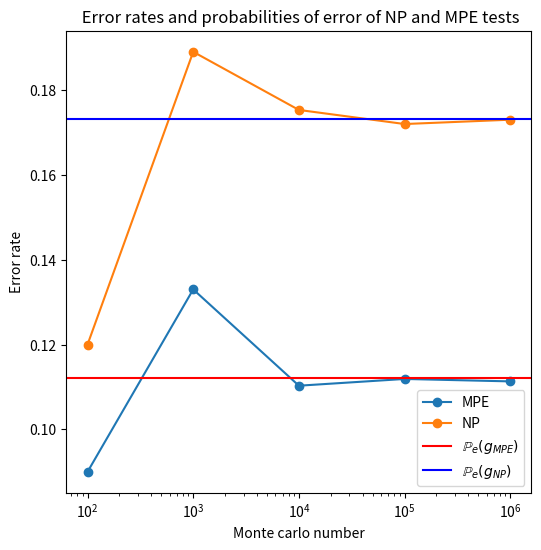

Source code (Python):
# -*- coding: utf-8 -*-
"""
Created on Wed Oct 11 01:02:35 2023

[redacted]
"""

import numpy as np
import matplotlib.pyplot as plt
import scipy.stats as st

sig = 1 # std
def data_generator(M, p1, theta, N) : 
    """
    
    Parameters
    ----------
    M : int
        number of realisations.
    p1 : float between (0,1)
        prior probability for the hypothesis H_1.
    theta : numpy float array of size Nx1
        mean of data under H_1.
    N : int
        dimension of a data vector.

    Returns
    -------
    M realization of the vector X in numpy array form of size NxM.

    """
    covariance_matrix = sig * np.identity(N)

    # Generate random realizations
    X_0 = np.random.multivariate_normal(np.zeros(N), covariance_matrix, M)
    X_1 = np.random.multivariate_normal(theta, covariance_matrix, M)
    eps = np.random.binomial(1, p1, M)

    return eps * X_1.T+ (1-eps) * X_0.T, eps

A = 2
N = 2
theta = A/np.sqrt(2) * np.ones(N)
p1 = .2
M = 100_000


data = data_generator(M, p1, theta, N)
X = data[0]
eps = data[1]

### MPE test error rate ###
MPE_test = X.T @ theta > sig**2 * np.log((1-p1)/p1) + np.sum(theta*theta)/2
err_rate_MPE = np.sum(np.abs(MPE_test.T - eps))/M
print(f"MPE test error rate : {err_rate_MPE:.4f}")


### NP error rate ###
gamma = 1e-3
NP_test = X.T @ theta > sig * np.linalg.norm(theta) * st.norm.ppf(1-gamma)
err_rate_NP = np.sum(np.abs(NP_test.T - eps))/M
print(f"NP test error rate : {err_rate_NP:.4f}")


### Ananlytical expression of MPE & NPE proba of error ###
rho = np.linalg.norm(theta)/sig
Pe_MPE = (1-p1) * (1 - st.norm.cdf(1/rho * np.log((1-p1)/p1) + rho/2)) + p1 * st.norm.cdf(1/rho * np.log((1-p1)/p1) - rho/2)
Pe_NP = (1-p1) * gamma + p1 * st.norm.cdf(st.norm.ppf(1-gamma)-rho)

print(f"MPE test error probability : {Pe_MPE:.4f}") 
print(f"NP test error probability : {Pe_NP:.4f}") 


#%% plots
M = [10**x for x in range(2,7)]
err_rates_MPE = np.empty(len(M))
err_rates_NP = np.empty(len(M))

for idx, iM in enumerate(M) : 
    data = data_generator(iM, p1, theta, N)
    X = data[0]
    eps = data[1]
    
    ### MPE test error rate ###
    MPE_test = X.T @ theta > sig**2 * np.log((1-p1)/p1) + np.sum(theta*theta)/2
    err_rates_MPE[idx] = np.sum(np.abs(MPE_test.T - eps))/iM
    
    ### NP error rate ###
    NP_test = X.T @ theta > sig * np.linalg.norm(theta) * st.norm.ppf(1-gamma)
    err_rates_NP[idx] = np.sum(np.abs(NP_test.T - eps))/iM


fig = plt.figure(1, figsize=(6,6))    
ax = fig.add_subplot(111)
ax.semilogx(M, err_rates_MPE, marker='o', label = 'MPE')
ax.semilogx(M, err_rates_NP, marker='o', label = 'NP')
ax.axhline(y = Pe_MPE, color = 'r', label = r'$\mathbb{P}_e(g_{MPE})$')
ax.axhline(y = Pe_NP, color = 'b', label = r'$\mathbb{P}_e(g_{NP})$')

plt.xlabel("Monte carlo number")
plt.ylabel("Error rate")
ax.legend()
plt.title(" Error rates and probabilities of error of NP and MPE tests")
plt.savefig("Error_rate.pdf", bbox_inches='tight')
plt.show()

# Numerical verification of inequality question 4
LHS = 1 - st.norm.cdf(A/2)
RHS = 1/2 * (gamma + st.norm.cdf(st.norm.ppf(1-gamma)-A))
print(f"Left hand side of the inequality of question 4 : {LHS}") 
print(f" Right hand side of the inequality of question 4: {RHS}") 



